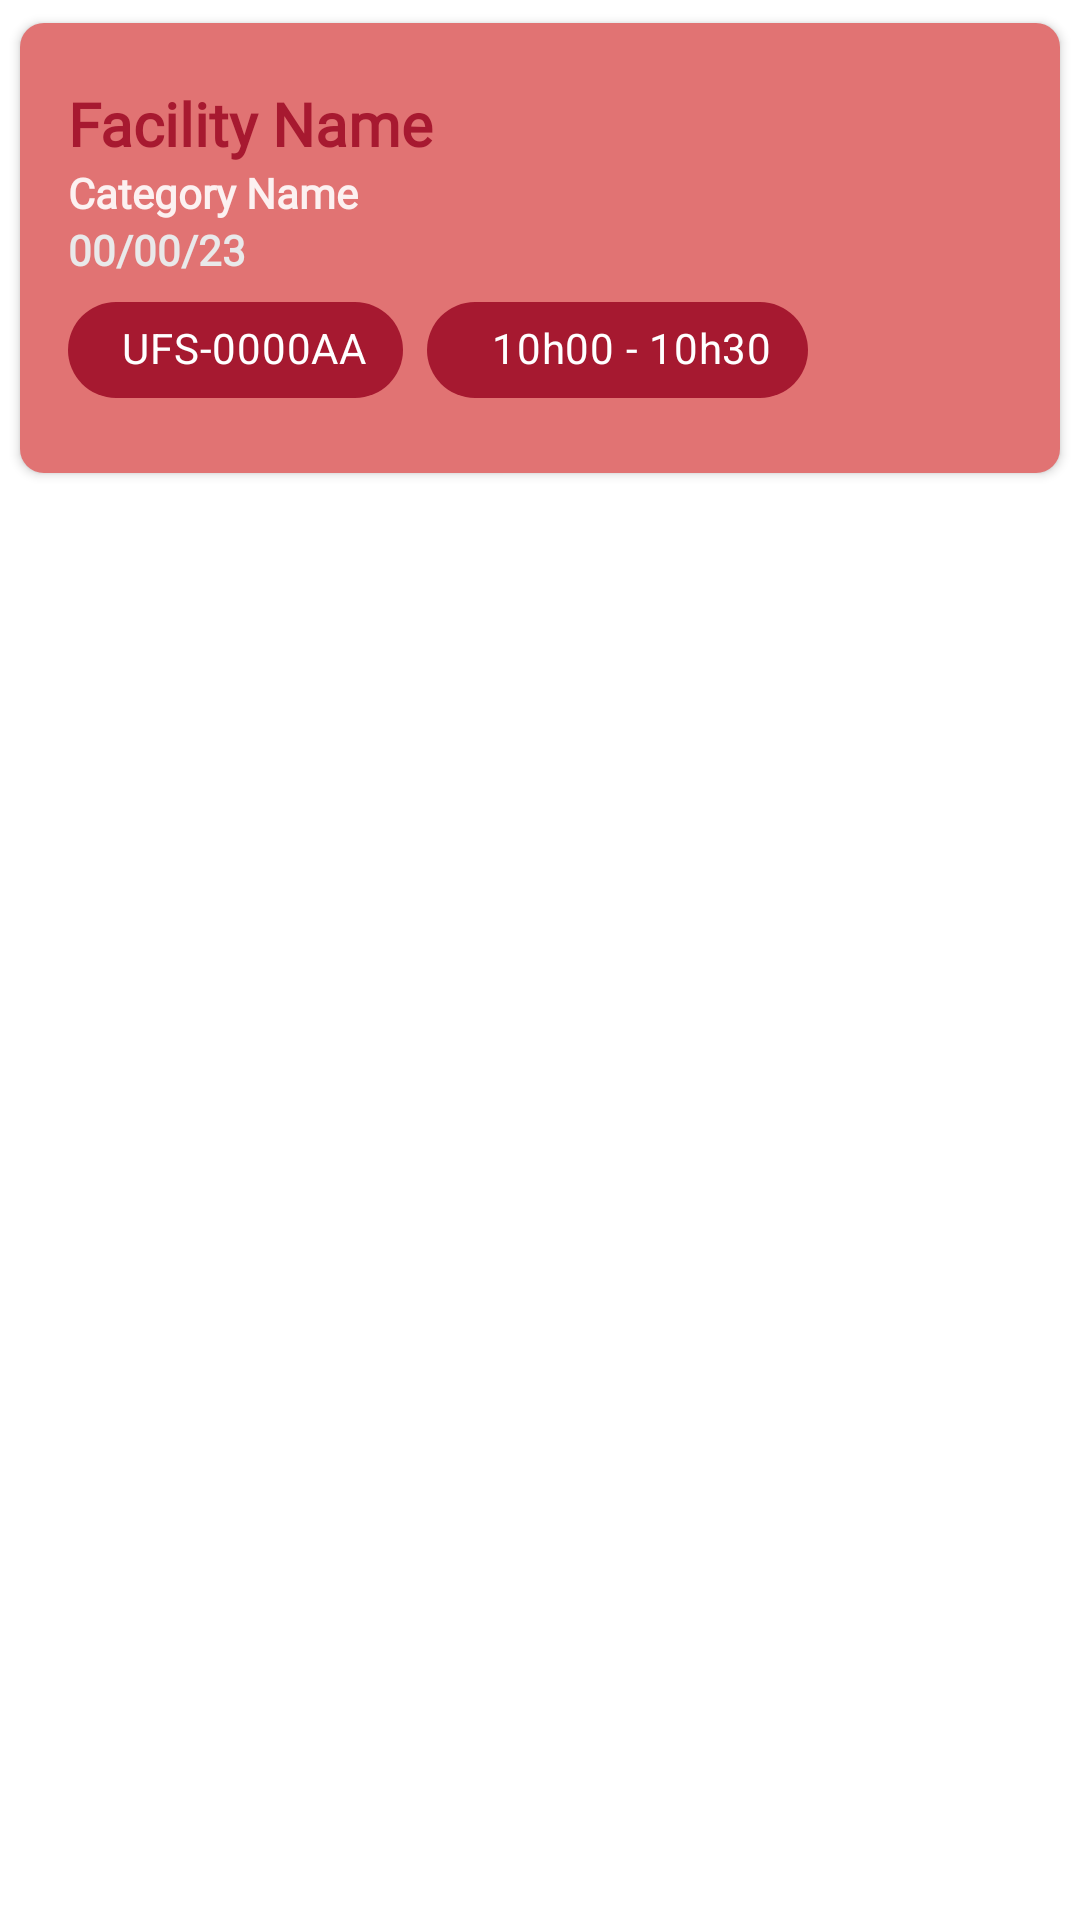

Write the Android layout XML for this screen, with the resource values it uses.
<!-- AndroidManifest.xml: application theme Theme.MyRecApp -->
<!-- res/layout/app_menu_item.xml -->
<?xml version="1.0" encoding="utf-8"?>
<LinearLayout xmlns:android="http://schemas.android.com/apk/res/android"
    xmlns:app="http://schemas.android.com/apk/res-auto"
    android:orientation="vertical"
    android:padding="2dp"
    android:layout_width="match_parent"
    android:layout_height="wrap_content"
    >

    <androidx.cardview.widget.CardView
        android:layout_width="match_parent"
        android:layout_height="wrap_content"
        android:elevation="4dp"
        app:cardUseCompatPadding="true"
        app:cardCornerRadius="8dp"
        >

        <RelativeLayout
            android:orientation="vertical"
            android:layout_width="match_parent"
            android:layout_height="150dp"
            android:padding="16dp"
            android:id="@+id/app_menu_r_layout"
            android:elevation="4dp"
            android:background="#E17373"
            >


            <TextView
                android:id="@+id/txtBookingFacilityName"
                android:layout_width="match_parent"
                android:layout_height="wrap_content"
                android:layout_alignParentTop="true"
                android:layout_marginTop="4dp"
                android:fontFamily="@font/hind"
                android:text="Facility Name"
                android:textColor="?android:attr/statusBarColor"
                android:textSize="20sp"
                android:textStyle="bold" />

            <TextView
                android:id="@+id/txtBookingCategoryName"
                android:layout_width="match_parent"
                android:layout_height="wrap_content"
                android:layout_below="@+id/txtBookingFacilityName"
                android:layout_alignParentEnd="true"
                android:fontFamily="@font/hind"
                android:text="Category Name"
                android:textColor="#E6FFFFFF"
                android:textStyle="bold" />
            <TextView
                android:id="@+id/txtDate"
                android:layout_width="match_parent"
                android:layout_height="wrap_content"
                android:layout_below="@+id/txtBookingCategoryName"
                android:layout_alignParentEnd="true"
                android:fontFamily="@font/hind"
                android:text="00/00/23"
                android:textColor="#E9E9EA"
                android:textStyle="bold" />

            <com.google.android.material.chip.ChipGroup
                android:layout_width="match_parent"
                android:layout_height="wrap_content"
                android:layout_below="@+id/txtDate"
                android:layout_alignParentEnd="true">

                <com.google.android.material.chip.Chip
                    android:id="@+id/chipBookingPass"
                    android:layout_width="wrap_content"
                    android:layout_height="wrap_content"
                    android:enabled="false"
                    android:fontFamily="@font/hind"
                    android:text="UFS-0000AA"
                    android:textColor="@color/white"
                    app:chipBackgroundColor="#A61930"
                    app:chipIconEnabled="true"
                    app:chipIconTint="#FEFEFE"
                    app:chipIconVisible="true"
                    app:chipStartPadding="10dp" />

                <com.google.android.material.chip.Chip
                    android:id="@+id/chipFromTo"
                    android:layout_width="wrap_content"
                    android:layout_height="wrap_content"
                    android:enabled="false"
                    android:fontFamily="@font/hind"
                    android:text=" 10h00 - 10h30"
                    android:textColor="@color/white"
                    app:chipBackgroundColor="#A61930"
                    app:chipIcon="@drawable/_time"
                    app:chipIconEnabled="true"
                    app:chipIconTint="#FEFEFE"
                    app:chipIconVisible="true"
                    app:chipStartPadding="10dp" />

            </com.google.android.material.chip.ChipGroup>


        </RelativeLayout>
    </androidx.cardview.widget.CardView>

</LinearLayout>
<!-- resources referenced by this layout -->
<resources>
  <color name="white">#FFFFFFFF</color>
  <style name="Theme.MyRecApp" parent="Theme.MaterialComponents.DayNight.DarkActionBar">
          
          <item name="colorPrimary">@color/purple_500</item>
          <item name="colorPrimaryVariant">@color/purple_700</item>
          <item name="colorOnPrimary">@color/white</item>
          
          <item name="colorSecondary">#A22C24</item>
          <item name="colorSecondaryVariant">#361C1A</item>
          <item name="colorOnSecondary">@color/black</item>
          
          <item name="android:statusBarColor">?attr/colorPrimaryVariant</item>
          
          <item name="windowNoTitle">true</item>
      </style>
  <color name="purple_500">#A71930</color>
  <color name="purple_700">#A71930</color>
  <color name="black">#FF000000</color>
</resources>
